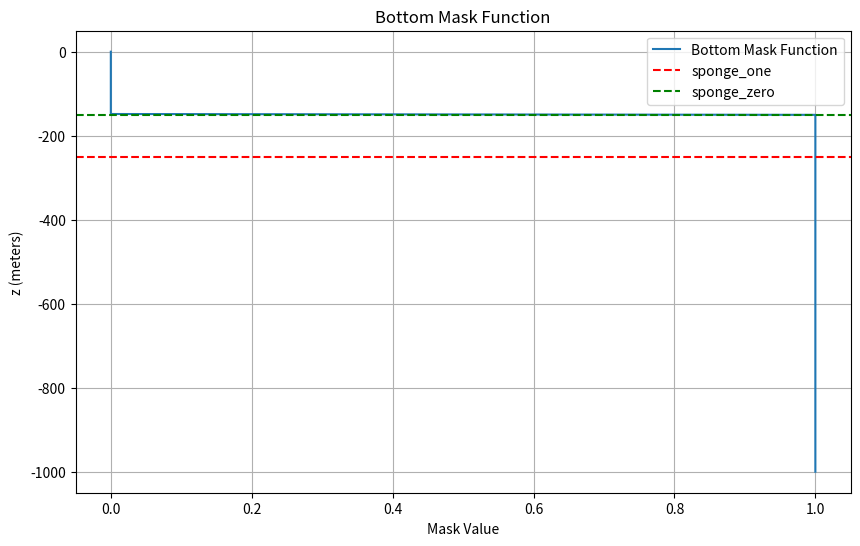

The matplotlib source for this figure: (Note: this script raises an exception after producing the figure.)
import numpy as np
import matplotlib.pyplot as plt

# Constants
H = 1000  # Domain depth in meters

# Heaviside function
def heaviside(x):
    return np.where(x < 0, 0.0, 1.0)

# Sponge region boundaries
sponge_one = -H / 4
sponge_zero = sponge_one + H / 10

# Bottom mask function
def bottom_mask_func(z):
    return heaviside(-(z - sponge_zero))# * ((z - sponge_zero) ** 2) / ((sponge_one - sponge_zero) ** 2)

# Generate z-values for plotting
z_values = np.linspace(-H, 0, 500)  # From -H to 0 with 500 points
mask_values = bottom_mask_func(z_values)

# Plot the bottom mask function with flipped axes
plt.figure(figsize=(10, 6))
plt.plot(mask_values, z_values, label="Bottom Mask Function")  # Flip axes
plt.axhline(sponge_one, color='red', linestyle='--', label="sponge_one")
plt.axhline(sponge_zero, color='green', linestyle='--', label="sponge_zero")
plt.title("Bottom Mask Function")
plt.xlabel("Mask Value")
plt.ylabel("z (meters)")
plt.legend()
plt.grid()

# Save the plot as an image
plt.savefig("OUTPUTS/bottom_mask_function_flipped.png", dpi=300, bbox_inches='tight')
plt.show()

print("Plot saved as 'OUTPUTS/bottom_mask_function_flipped.png'")